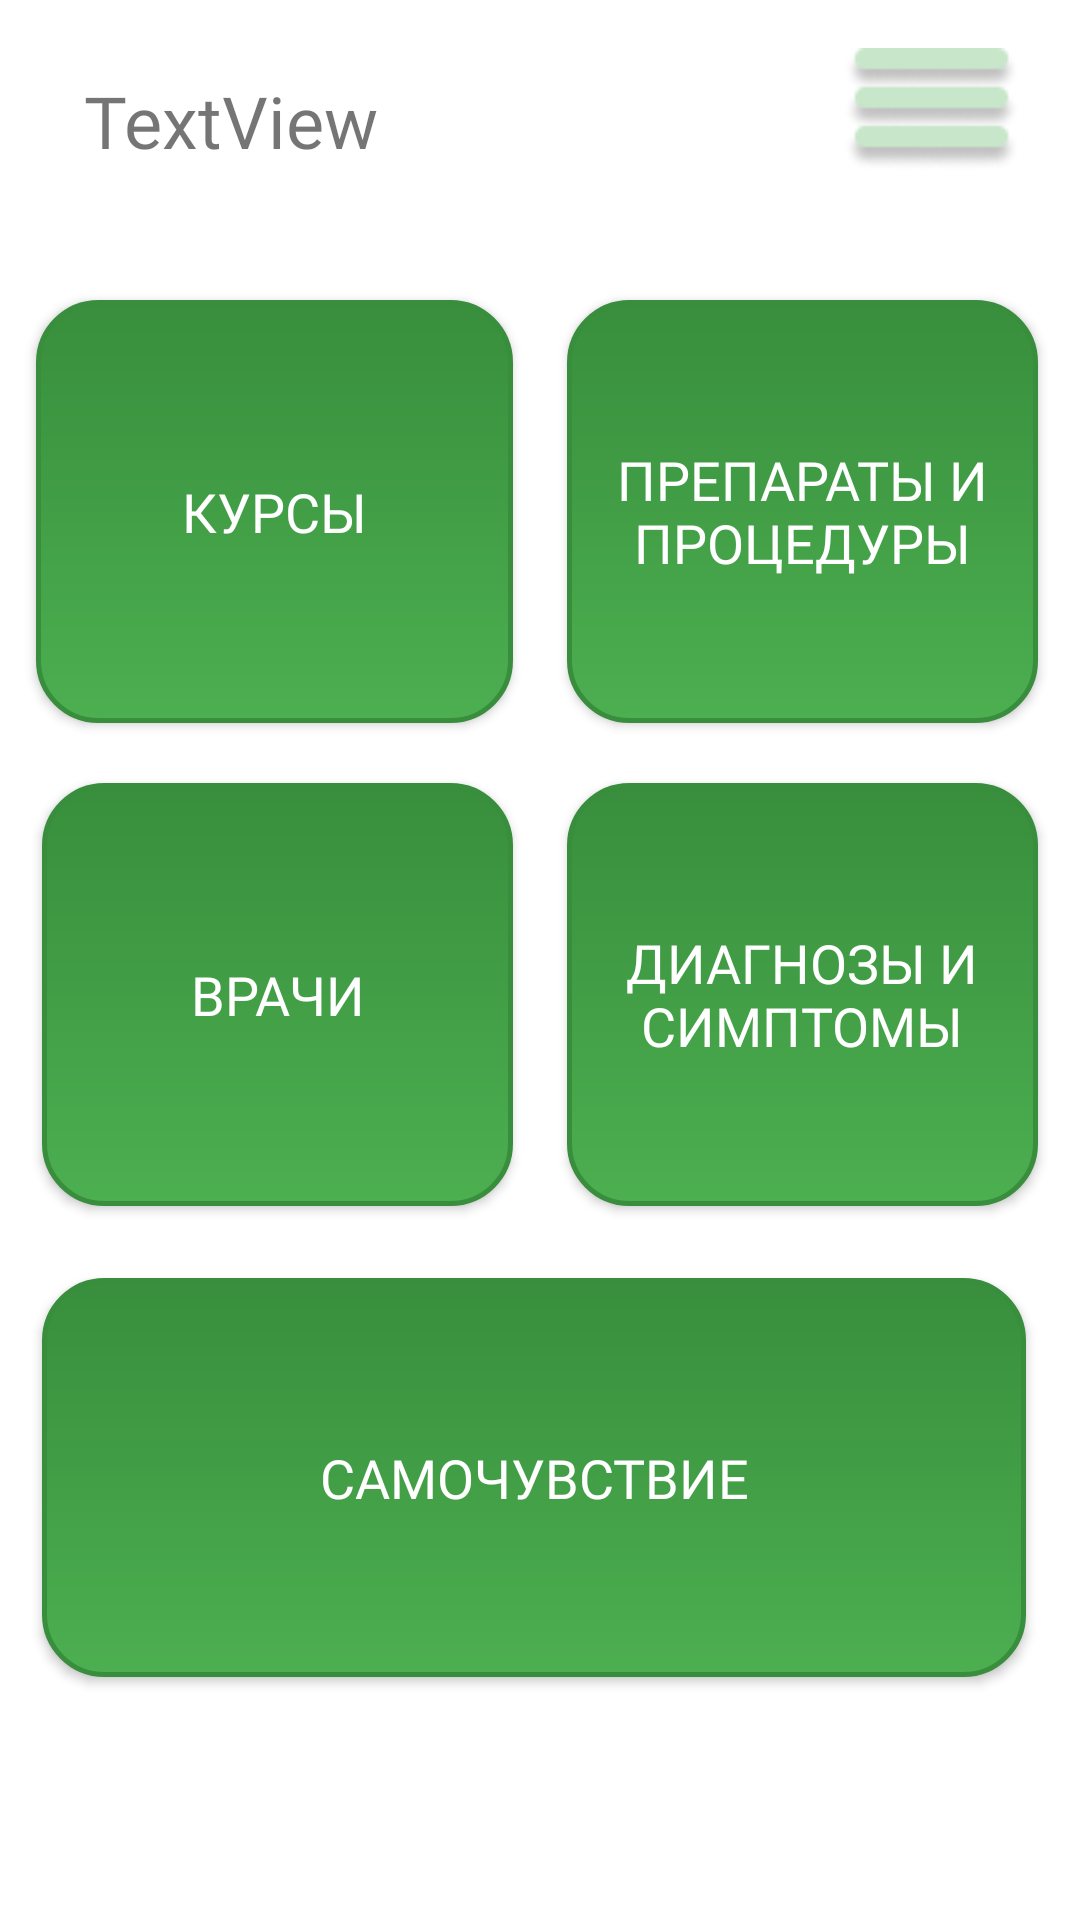

Here is an Android app screen rendered from its layout file. Give the layout XML and the strings, colors and styles it references.
<!-- AndroidManifest.xml: application theme AppTheme -->
<!-- res/layout/activity_main.xml -->
<?xml version="1.0" encoding="utf-8"?>
<androidx.constraintlayout.widget.ConstraintLayout xmlns:android="http://schemas.android.com/apk/res/android"
    xmlns:app="http://schemas.android.com/apk/res-auto"
    xmlns:tools="http://schemas.android.com/tools"
    android:layout_width="match_parent"
    android:layout_height="match_parent"
    android:background="#FFFFFF"
    android:elevation="10dp"
    tools:context=".activity.MainActivity">

    <Button
        android:id="@+id/health_btn"
        android:layout_width="328dp"
        android:layout_height="133dp"
        android:layout_marginTop="24dp"
        android:layout_marginEnd="8dp"
        android:background="@drawable/button_main_shape_pressed"

        android:fontFamily="@font/roboto"
        android:text="Самочувствие"
        android:textColor="@color/colorTextIcons"
        android:textSize="18sp"
        app:layout_constraintEnd_toEndOf="@+id/toDiagnosysBtn"
        app:layout_constraintHorizontal_bias="0.0"
        app:layout_constraintStart_toStartOf="@+id/ib_doctors"
        app:layout_constraintTop_toBottomOf="@+id/ib_doctors" />

    <Button
        android:id="@+id/ib_pills"
        android:layout_width="157dp"
        android:layout_height="141dp"
        android:fontFamily="@font/roboto"
        android:text="Препараты и процедуры"
        android:background="@drawable/button_main_shape_pressed"

        android:textColor="@color/colorTextIcons"
        android:textSize="18sp"
        app:layout_constraintBottom_toBottomOf="@+id/ib_course"
        app:layout_constraintEnd_toEndOf="parent"
        app:layout_constraintHorizontal_bias="0.562"
        app:layout_constraintStart_toEndOf="@+id/ib_course"
        app:layout_constraintTop_toTopOf="@+id/ib_course"
        app:layout_constraintVertical_bias="0.0" />

    <Button
        android:id="@+id/ib_course"
        android:layout_width="159dp"
        android:layout_height="141dp"
        android:layout_marginStart="12dp"
        android:layout_marginTop="100dp"
        android:background="@drawable/button_main_shape_pressed"
        android:fontFamily="@font/roboto"
        android:text="Курсы"
        android:textColor="@color/colorTextIcons"
        android:textSize="18sp"
        app:layout_constraintStart_toStartOf="parent"
        app:layout_constraintTop_toTopOf="parent" />

    <Button
        android:id="@+id/toDiagnosysBtn"
        android:layout_width="157dp"
        android:layout_height="141dp"
        android:layout_marginTop="20dp"
        android:fontFamily="@font/roboto"
        android:text="Диагнозы и симптомы"
        android:background="@drawable/button_main_shape_pressed"

        android:textColor="@color/colorTextIcons"
        android:textSize="18sp"
        app:layout_constraintEnd_toEndOf="@+id/ib_pills"
        app:layout_constraintHorizontal_bias="0.0"
        app:layout_constraintStart_toStartOf="@+id/ib_pills"
        app:layout_constraintTop_toBottomOf="@+id/ib_pills" />

    <Button
        android:id="@+id/ib_doctors"
        android:layout_width="157dp"
        android:layout_height="141dp"
        android:layout_marginTop="20dp"
        android:fontFamily="@font/roboto"
        android:text="Врачи"
        android:background="@drawable/button_main_shape_pressed"

        android:textColor="@color/colorTextIcons"
        android:textSize="18sp"
        app:layout_constraintEnd_toEndOf="@+id/ib_course"
        app:layout_constraintHorizontal_bias="1.0"
        app:layout_constraintStart_toStartOf="@+id/ib_course"
        app:layout_constraintTop_toBottomOf="@+id/ib_course" />

    <TextView
        android:id="@+id/mainFirstLastNameTxt"
        android:layout_width="206dp"
        android:layout_height="39dp"
        android:layout_marginStart="28dp"
        android:layout_marginTop="24dp"
        android:fontFamily="@font/roboto"
        android:text="TextView"
        android:textSize="24sp"
        app:layout_constraintStart_toStartOf="parent"
        app:layout_constraintTop_toTopOf="parent" />

    <ImageButton
        android:id="@+id/options_btn"
        android:layout_width="wrap_content"
        android:layout_height="wrap_content"
        android:layout_marginTop="16dp"
        android:layout_marginEnd="20dp"
        android:background="@android:color/transparent"
        app:layout_constraintEnd_toEndOf="parent"
        app:layout_constraintTop_toTopOf="parent"
        app:srcCompat="@drawable/ic_options" />
</androidx.constraintlayout.widget.ConstraintLayout>
<!-- resources referenced by this layout -->
<resources>
  <color name="colorTextIcons">#FFFFFF</color>
  <!-- drawable button_main_shape_pressed (drawable) -->
  <?xml version="1.0" encoding="utf-8"?>
  <shape xmlns:android="http://schemas.android.com/apk/res/android"
      android:shape="rectangle">
      <gradient android:startColor="@color/colorDarkPrimary"
          android:endColor="@color/colorPrimary"
          android:angle="270" />
      <corners android:radius="20dp" />
      <stroke android:width="5px" android:color="@color/colorDarkPrimary" />
  </shape>
  <!-- drawable ic_options: png bitmap (drawable, 2105 bytes) -->
  <style name="AppTheme" parent="Theme.AppCompat.Light.NoActionBar">
          
          <item name="colorPrimary">@color/colorPrimary</item>
          <item name="colorPrimaryDark">@color/colorDarkPrimary</item>
          <item name="colorAccent">@color/colorAccent</item>
  
      </style>
  <color name="colorDarkPrimary">#388E3C</color>
  <color name="colorPrimary">#4CAF50</color>
  <color name="colorAccent">#FF9800</color>
</resources>
